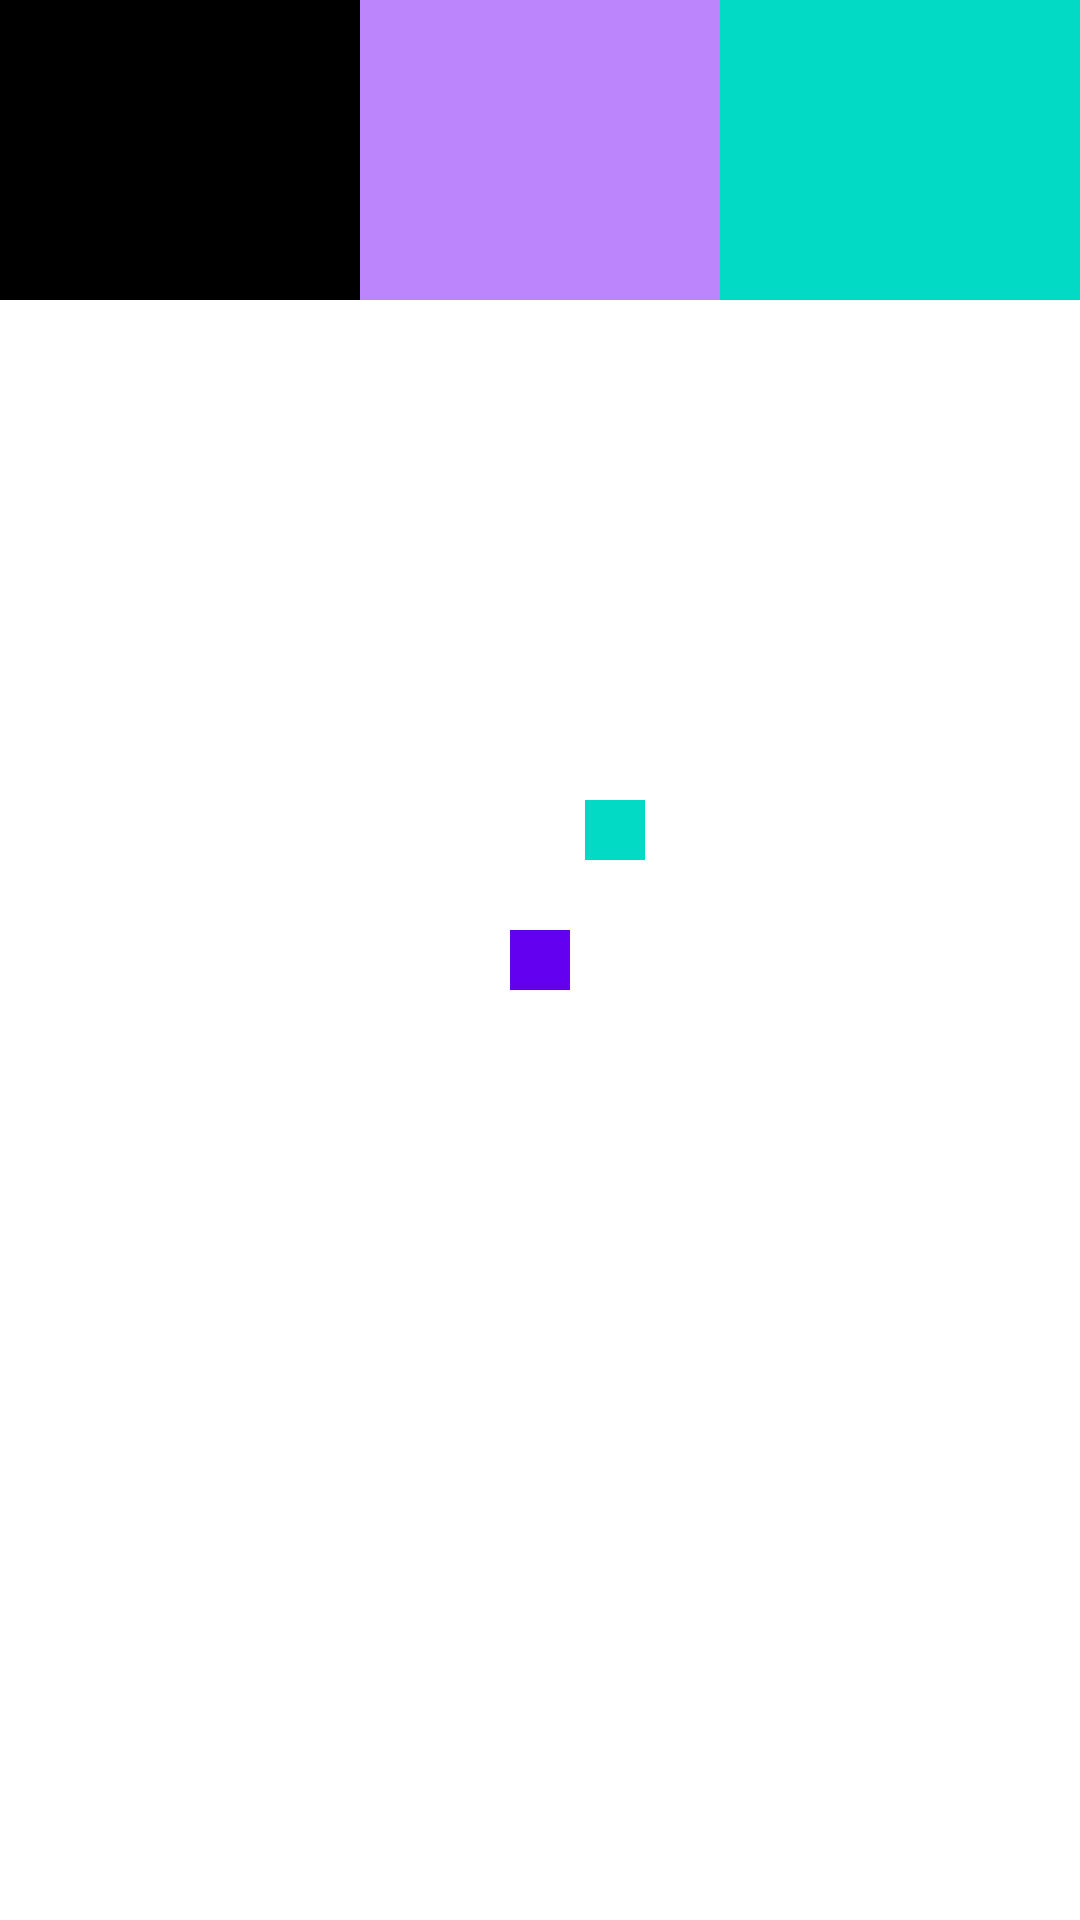

This screen was rendered from an Android layout file. Write that file and the resources it references.
<!-- AndroidManifest.xml: application theme Theme.StartKotlin -->
<!-- res/layout/constraint_0.xml -->
<?xml version="1.0" encoding="utf-8"?>
<androidx.constraintlayout.widget.ConstraintLayout
    xmlns:android="http://schemas.android.com/apk/res/android"
    android:layout_width="match_parent"
    android:layout_height="match_parent"
    xmlns:app="http://schemas.android.com/apk/res-auto">
    <TextView
        android:id="@+id/text1"
        app:layout_constraintHorizontal_weight="1"
        android:layout_width="0dp"
        android:layout_height="100dp"
        app:layout_constraintEnd_toStartOf="@id/text2"
        app:layout_constraintStart_toStartOf="parent"
        app:layout_constraintTop_toTopOf="parent"
        android:background="@color/black"/>
    <TextView
        android:id="@+id/text2"
        app:layout_constraintHorizontal_weight="1"
        android:layout_width="0dp"
        android:layout_height="100dp"
        app:layout_constraintEnd_toStartOf="@+id/text3"
        app:layout_constraintStart_toEndOf="@id/text1"
        app:layout_constraintTop_toTopOf="parent"
        android:background="@color/purple_200"/>
    <TextView
        android:id="@+id/text3"
        app:layout_constraintHorizontal_weight="1"
        android:layout_width="0dp"
        android:layout_height="100dp"
        app:layout_constraintEnd_toEndOf="parent"
        app:layout_constraintStart_toEndOf="@id/text2"
        app:layout_constraintTop_toTopOf="parent"
        android:background="@color/teal_200"/>

    <TextView
        android:id="@+id/center"
        android:layout_width="20dp"
        android:layout_height="20dp"
        app:layout_constraintStart_toStartOf="parent"
        app:layout_constraintEnd_toEndOf="parent"
        app:layout_constraintTop_toTopOf="parent"
        app:layout_constraintBottom_toBottomOf="parent"
        android:background="@color/purple_500"/>
    <TextView
        android:layout_width="20dp"
        android:layout_height="20dp"
        app:layout_constraintCircle="@id/center"
        app:layout_constraintCircleRadius="50dp"
        app:layout_constraintCircleAngle="30"
        app:layout_constraintStart_toStartOf="parent"
        app:layout_constraintTop_toTopOf="parent"
        android:background="@color/teal_200"/>
</androidx.constraintlayout.widget.ConstraintLayout>
<!-- resources referenced by this layout -->
<resources>
  <color name="black">#FF000000</color>
  <color name="purple_200">#FFBB86FC</color>
  <color name="purple_500">#FF6200EE</color>
  <color name="teal_200">#FF03DAC5</color>
</resources>
